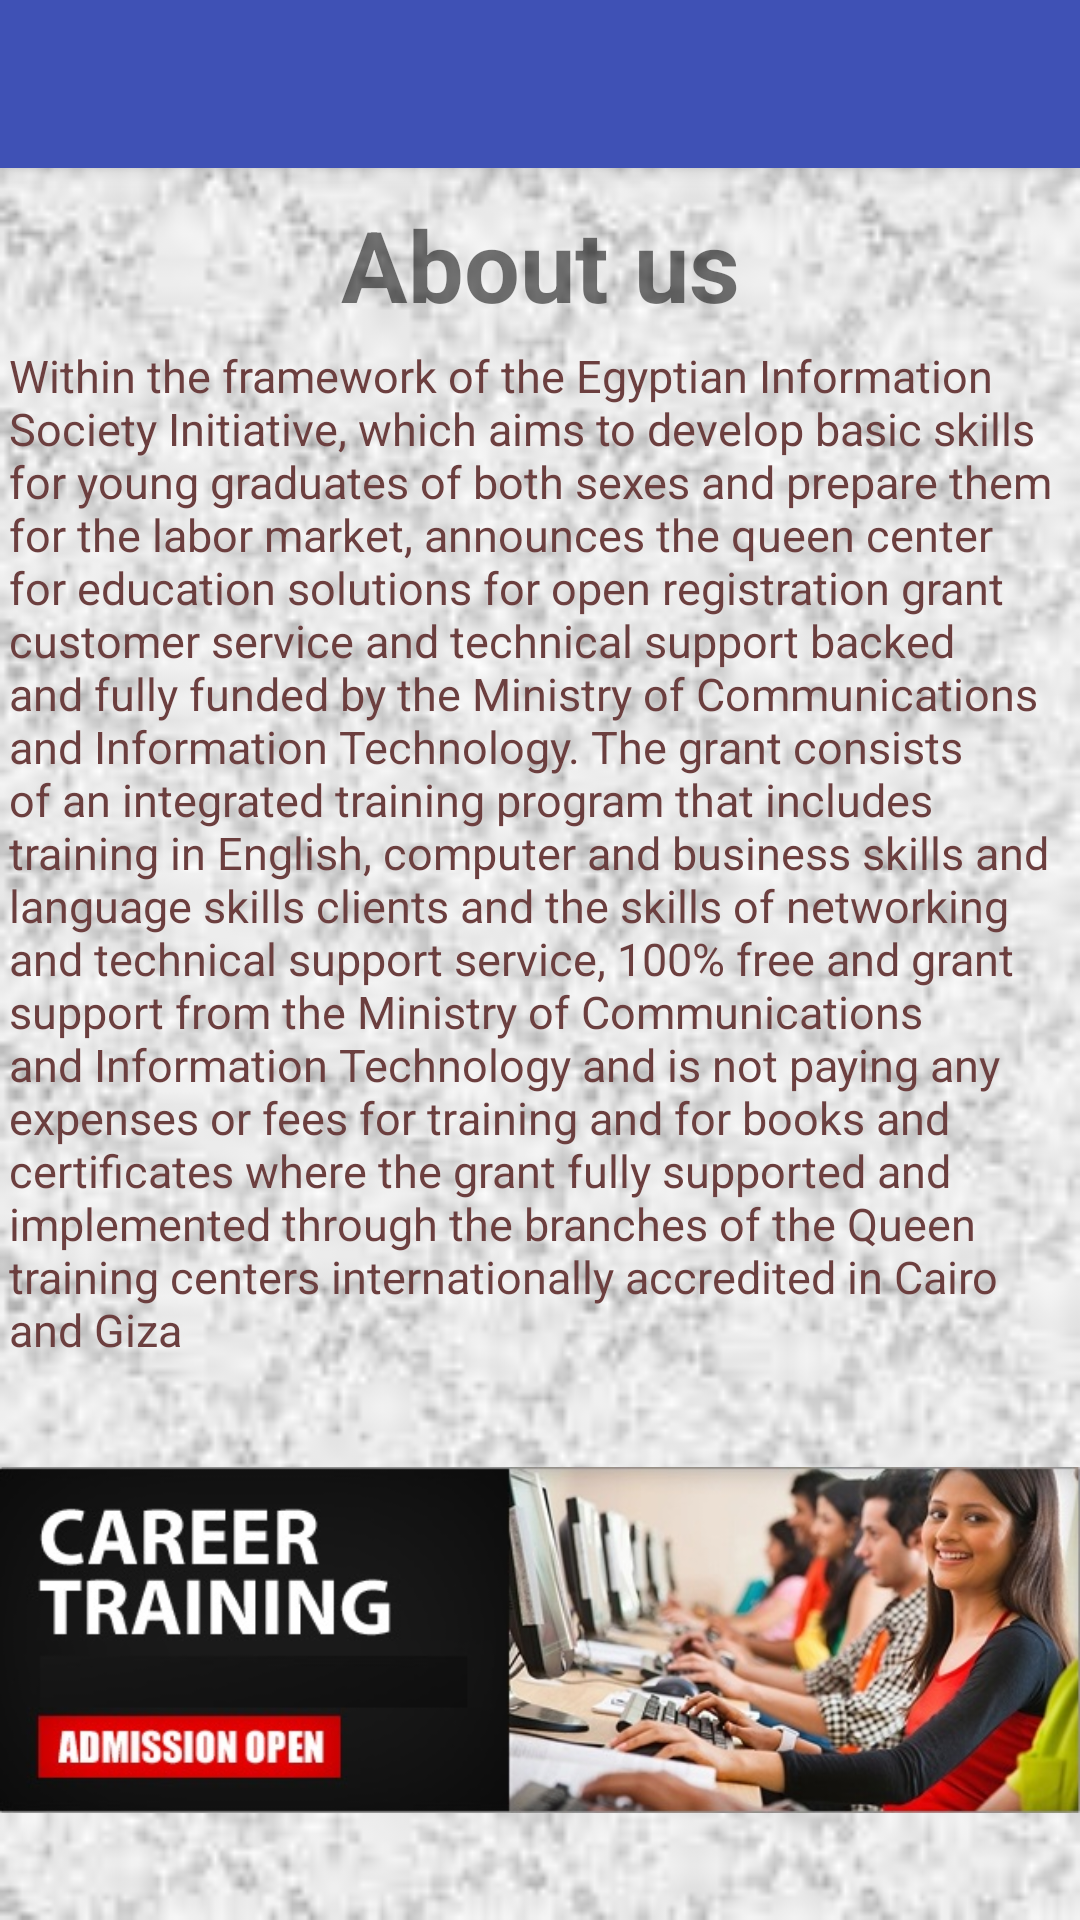

The Android layout XML behind this screen, and the referenced resources:
<!-- AndroidManifest.xml: application theme AppTheme.NoActionBar -->
<!-- res/layout/app_bar_main2_menue.xml -->
<?xml version="1.0" encoding="utf-8"?>
<android.support.design.widget.CoordinatorLayout xmlns:android="http://schemas.android.com/apk/res/android"
    xmlns:app="http://schemas.android.com/apk/res-auto"
    xmlns:tools="http://schemas.android.com/tools"
    android:layout_width="match_parent"
    android:layout_height="match_parent"
    android:fitsSystemWindows="true"
    tools:context="com.example.retalayman.coursecenterapp.Main2MenueActivity">


    <RelativeLayout
        android:layout_width="match_parent"
        android:layout_height="match_parent"
        android:background="@drawable/reg">

        <TextView
            android:layout_width="wrap_content"
            android:layout_height="wrap_content"
            android:textAlignment="viewStart"
            android:paddingLeft="3dp"
            android:text="Within the framework of the Egyptian Information Society Initiative, which aims to develop basic skills for young graduates of both sexes and prepare them for the labor market, announces the queen center for education solutions for open registration grant customer service and technical support backed and fully funded by the Ministry of Communications and Information Technology. The grant consists of an integrated training program that includes training in English, computer and business skills and language skills clients and the skills of networking and technical support service, 100% free and grant support from the Ministry of Communications and Information Technology and is not paying any expenses or fees for training and for books and certificates where the grant fully supported and implemented through the branches of the Queen training centers internationally accredited in Cairo and Giza"
            android:layout_marginTop="5dp"
            android:id="@+id/textView6"
            android:textSize="15dp"
            android:layout_below="@+id/textView4"
            android:layout_alignParentStart="true"
            android:textColor="#6c3f3f" />

        <TextView
            android:layout_width="match_parent"
            android:layout_height="wrap_content"
            android:text="About us"
            android:layout_marginTop="66dp"
            android:id="@+id/textView4"
            android:textAlignment="center"
            android:textColor="@color/bodyTextColor"
            android:textSize="33dp"
            android:textStyle="bold"
            android:layout_alignParentTop="true"
            android:layout_alignParentStart="true" />

        <ImageView
            android:layout_width="wrap_content"
            android:layout_height="wrap_content"
            android:id="@+id/imageView2"
            android:src="@drawable/banner"
            android:layout_below="@+id/textView6"
            android:layout_alignParentStart="true" />

    </RelativeLayout>

    <android.support.design.widget.AppBarLayout
        android:layout_width="match_parent"
        android:layout_height="wrap_content"
        android:theme="@style/AppTheme.NoActionBar.AppBarOverlay">

        <android.support.v7.widget.Toolbar
            android:id="@+id/toolbar"
            android:layout_width="match_parent"
            android:layout_height="?attr/actionBarSize"
            android:background="?attr/colorPrimary"
            app:popupTheme="@style/AppTheme.NoActionBar.PopupOverlay" />

    </android.support.design.widget.AppBarLayout>

    <include layout="@layout/content_main2_menue" />

</android.support.design.widget.CoordinatorLayout>
<!-- res/layout/content_main2_menue.xml (included above) -->
<?xml version="1.0" encoding="utf-8"?>
<RelativeLayout xmlns:android="http://schemas.android.com/apk/res/android"
    xmlns:app="http://schemas.android.com/apk/res-auto"
    xmlns:tools="http://schemas.android.com/tools"
    android:layout_width="match_parent"
    android:layout_height="match_parent"
    android:paddingBottom="@dimen/activity_vertical_margin"
    android:paddingLeft="@dimen/activity_horizontal_margin"
    android:paddingRight="@dimen/activity_horizontal_margin"
    android:paddingTop="@dimen/activity_vertical_margin"
    app:layout_behavior="@string/appbar_scrolling_view_behavior"
    tools:context="com.example.retalayman.coursecenterapp.Main2MenueActivity"
    tools:showIn="@layout/app_bar_main2_menue">

</RelativeLayout>
<!-- resources referenced by this layout -->
<resources>
  <!-- drawable banner: jpg bitmap (drawable, 57407 bytes) -->
  <!-- drawable reg: jpg bitmap (drawable, 7867 bytes) -->
  <style name="AppTheme.NoActionBar.AppBarOverlay" parent="ThemeOverlay.AppCompat.Dark.ActionBar" />
  <style name="AppTheme.NoActionBar.PopupOverlay" parent="ThemeOverlay.AppCompat.Light" />
  <style name="AppTheme.NoActionBar">
          <item name="windowActionBar">false</item>
          <item name="windowNoTitle">true</item>
      </style>
</resources>
